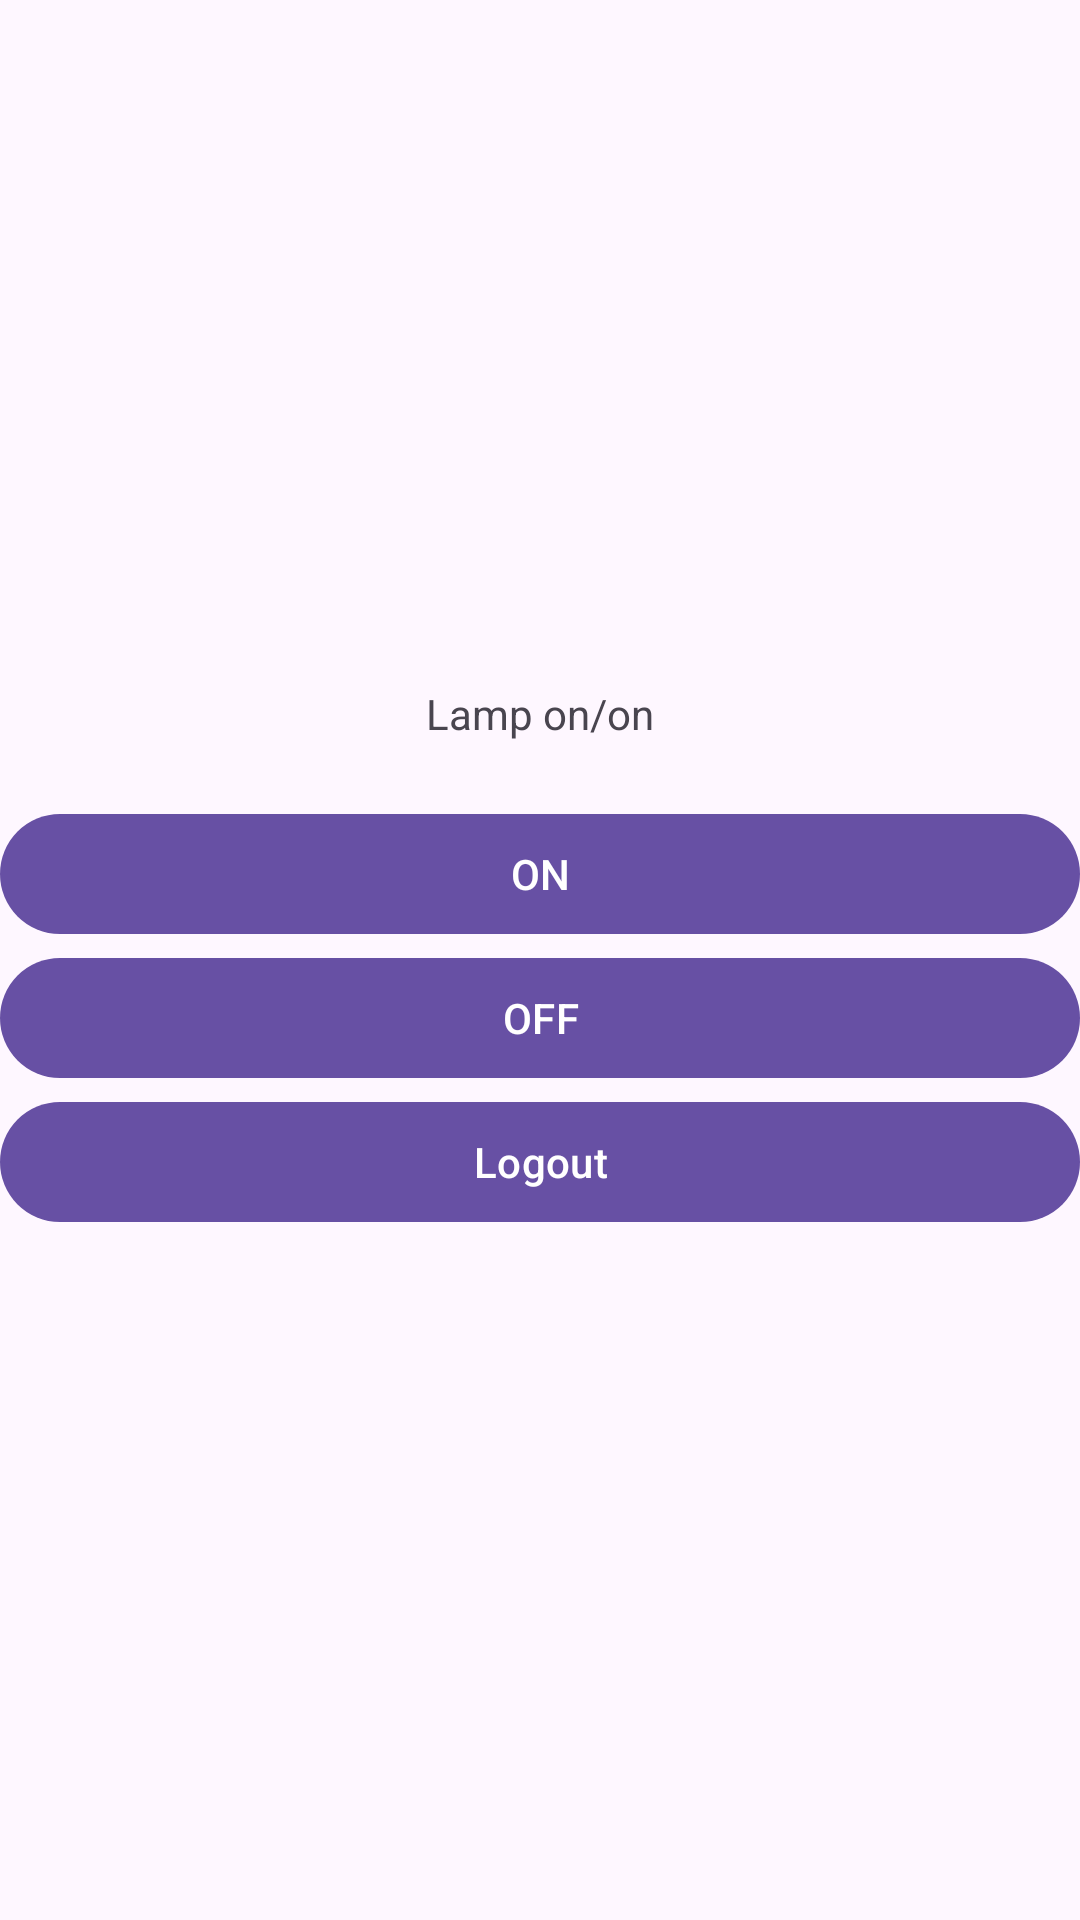

Android layout source for this screen:
<!-- AndroidManifest.xml: activity theme Theme.Material3.Light.NoActionBar -->
<!-- res/layout/activity_main.xml -->
<?xml version="1.0" encoding="utf-8"?>
<LinearLayout xmlns:android="http://schemas.android.com/apk/res/android"
    xmlns:app="http://schemas.android.com/apk/res-auto"
    xmlns:tools="http://schemas.android.com/tools"
    android:layout_width="match_parent"
    android:layout_height="match_parent"
    android:orientation="vertical"
    android:gravity="center"
    tools:context=".MainActivity">
    <TextView
        android:id="@+id/user_details"
        android:layout_width="wrap_content"
        android:layout_height="wrap_content"
        android:text="Lamp on/on"
        android:layout_marginBottom="20sp"/>

    <Button
        android:id="@+id/on"
        android:text="@string/lamp_on"
        android:layout_width="match_parent"
        android:layout_height="wrap_content" />

    <Button
        android:id="@+id/off"
        android:text="@string/lamp_off"
        android:layout_width="match_parent"
        android:layout_height="wrap_content" />

    <Button
        android:id="@+id/logout"
        android:layout_width="match_parent"
        android:layout_height="wrap_content"
        android:text="@string/logout" />

</LinearLayout>
<!-- resources referenced by this layout -->
<resources>
  <string name="lamp_off">OFF</string>
  <string name="lamp_on">ON</string>
  <string name="logout">Logout</string>
</resources>
